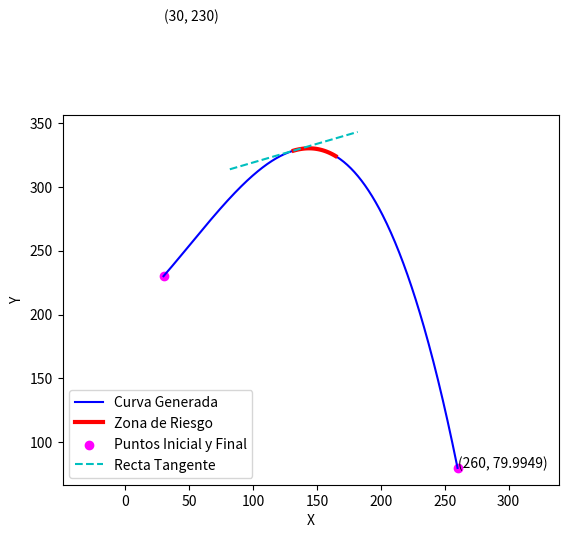

Reproduce this figure in Python.
'''
Entregable 3 del Reto

Alejandro Guajardo Caba - A01178375
Ricardo Manuel Barbosa Flores - A00823815
Homero Maximiliano Flores Betancourt - A00840253

F1005B: Modelación Computacional Aplicando Leyes de Conservación
Profesor: Gerardo Ramón Fox

'''

import random
import numpy as np
import math
import matplotlib.pyplot as plt
import time

''' Funciones '''

a3 = -0.00004696730597170429
a2 = 0.007198311361420753
a1 = 0.843898854917533
a0 = 199.47267138843134

# Regresa la función evaluada en un x dado, de acuerdo a sus coeficientes
funcion = lambda x: a3*(x**3) + a2*(x**2) + a1*x + a0

# Regresa la primera derivada evaluada en un x dado, de acuerdo a los coeficientes de la función original
primderiv = lambda x: 3*a3*x**2 + 2*a2*x + a1

# Regresa la segunda derivada evaluada en un x dado, de acuerdo a los coeficientes de la función original
segderiv = lambda x: 6*a3*x + 2*a2

# Regresa el radio de curvatura en un x dado, de acuerdo a los coeficientes de la función original
radioCurvatura = lambda x: ((1.0 + primderiv(x)**2) ** 1.5) / np.abs(segderiv(x))

# Regresa la pendiente de la recta tangente en cualquier punto (pero se usa para la zona de riesgo)
pendiente = lambda x: 3*a3*(x**2) + 2*a2*x + a1

''' Zonas de Derrape '''

zonaRiesgo = []
zonaRiesgoCurv = []
for i in range(500):
    a = 30
    b = 260
    dx = (b-a)/499
    rC_act = radioCurvatura(a + dx*i)
    if rC_act < 50:
        zonaRiesgoCurv.append(rC_act)
        zonaRiesgo.append(a + dx*i)

print(f"Radio de Curvatura en zona de riesgo: {zonaRiesgoCurv[::]}")
print(f"\n\n\Rango de puntos de Zona de Riesgo: {zonaRiesgo[0]}, {zonaRiesgo[-1]} ")

## Graficar la función cúbica obtenida

# Declarar un linspace de 30 a 260 y sus valores de y correspondientes
x_valoresPol = np.linspace(30,260,500)
y_valoresPol = funcion(x_valoresPol)

# Graficar estos valores como una línea azul usando matplotlib
plt.plot(x_valoresPol,y_valoresPol, "-b")

# Declarar un linspace de 30 a 260 y sus valores de y correspondientes
x_valores = np.linspace(zonaRiesgo[0],zonaRiesgo[-1],len(zonaRiesgo))
y_valores = list(range(len(zonaRiesgo)))

for i in range(len(zonaRiesgo)):
    y_valores[i] = funcion(zonaRiesgo[i])

# Graficar estos valores como una línea azul usando matplotlib
plt.plot(x_valores,y_valores[::], "-r", linewidth = 3)

## Graficar los puntos inicial y final
plt.scatter([30,260],[230, 79.99485194035822], color='magenta', label='Puntos inicial y final')

# Graficar la recta tangente en cualquier punto de la zona de riesgo
#for i in zonaRiesgo:
i = zonaRiesgo[0]

x0 = i
y0 = funcion(i)

rangox = np.linspace(x0 - 50, x0 + 50)

linea = lambda rangox, x0, y0: pendiente(x0)*(rangox-x0) + y0
plt.gca().plot(rangox, linea(rangox,x0,y0), 'c--', linewidth = 1.5)


# Mostrar texto a un lado de los puntos
plt.text(30, 230 + a0, f"({30}, {230})") # punto1 + a0 siempre será igual a 230
plt.text(260, 79.99485194035822, f"({260}, {79.99485194035822:.4f})")     # punto2 redondeado a 4 decimales

# Etiquetas de los ejes y leyenda
plt.xlabel("X")
plt.ylabel("Y")
plt.legend(["Curva Generada","Zona de Riesgo","Puntos Inicial y Final", "Recta Tangente"])

# Mostrar plot con ejes iguales :)
plt.axis("equal")
plt.show()
